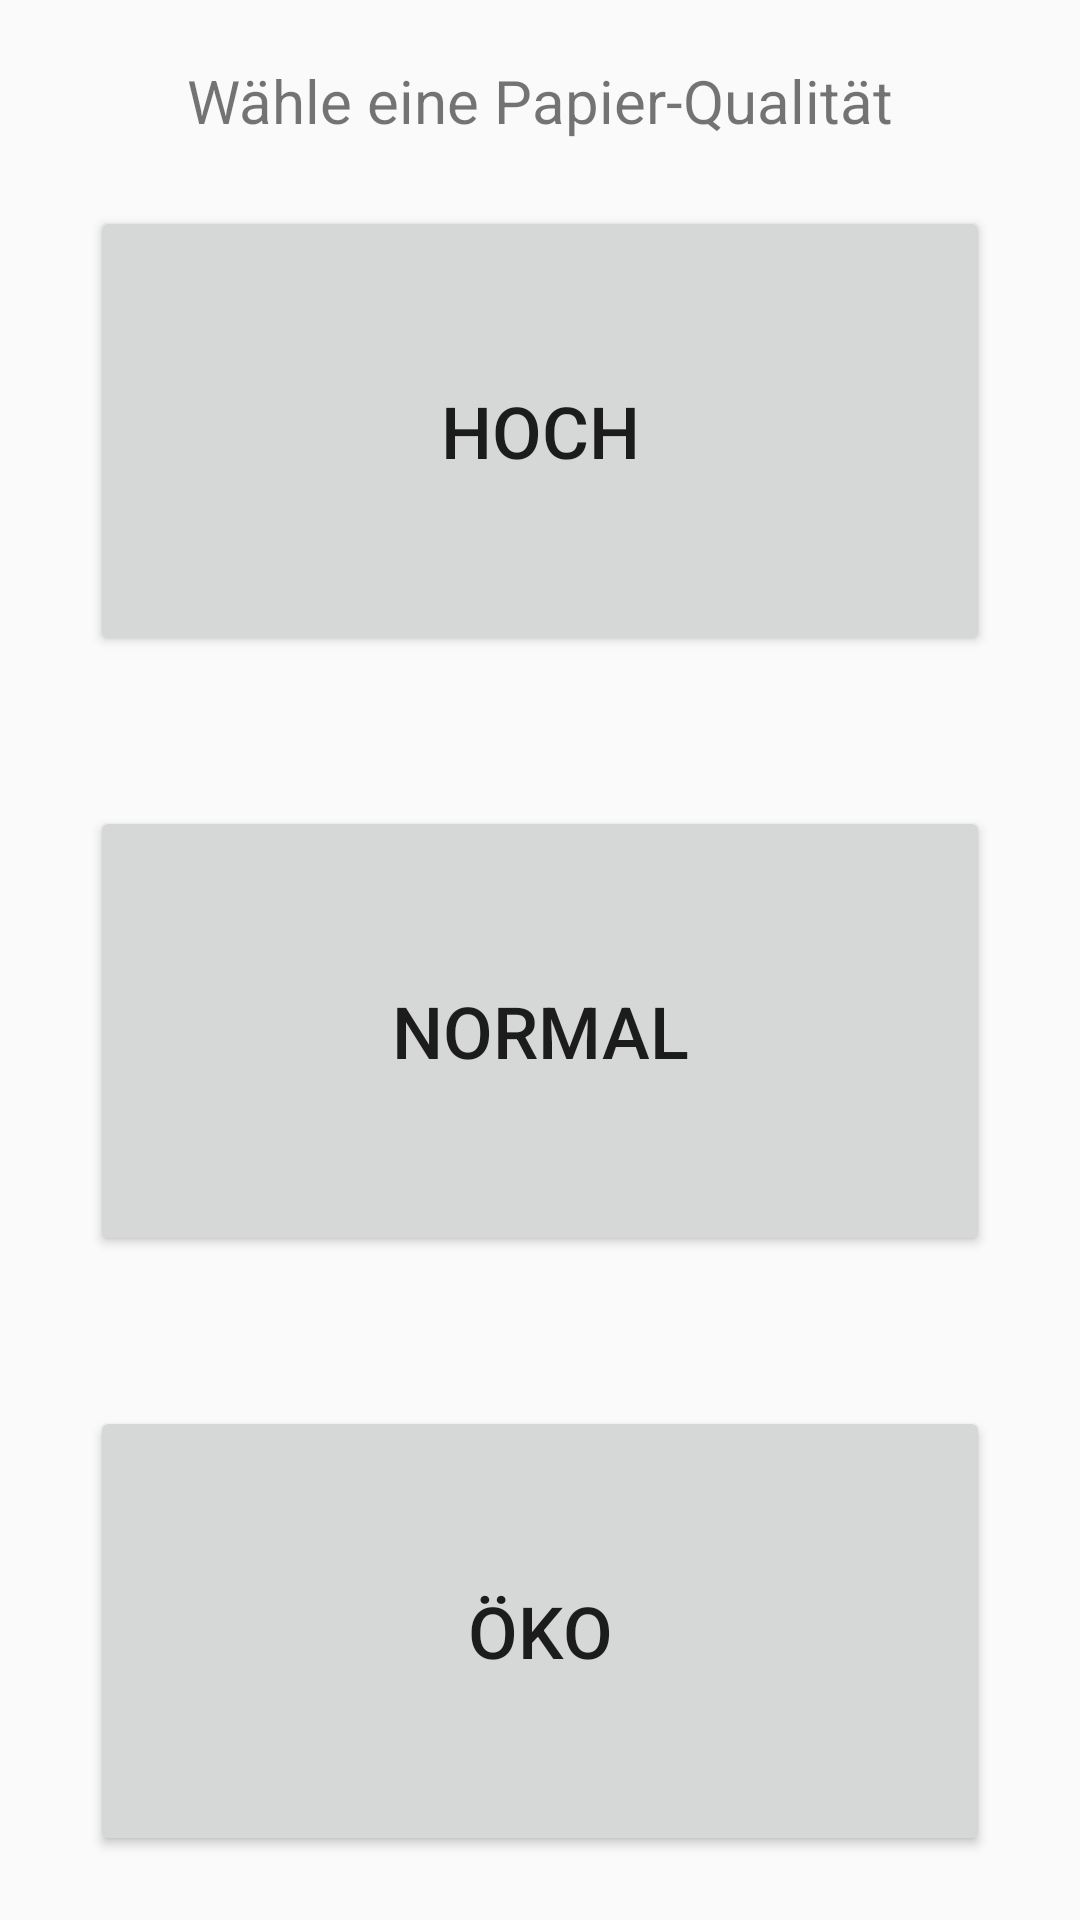

Android layout source for this screen:
<!-- AndroidManifest.xml: application theme Theme.PrintCounter -->
<!-- res/layout/print_choose_paper_fragment.xml -->
<?xml version="1.0" encoding="utf-8"?>
<layout xmlns:android="http://schemas.android.com/apk/res/android"
    xmlns:app="http://schemas.android.com/apk/res-auto"
    xmlns:tools="http://schemas.android.com/tools">

    <data>

        <variable
            name="viewModel"
            type="com.example.printcounter.ui.main.print.PrintSharedViewModel" />
    </data>

    <androidx.constraintlayout.widget.ConstraintLayout
        android:layout_width="match_parent"
        android:layout_height="match_parent">

        <TextView
            android:id="@+id/textView"
            android:layout_width="wrap_content"
            android:layout_height="wrap_content"
            android:layout_marginTop="20dp"
            android:text="Wähle eine Papier-Qualität"
            android:textSize="20sp"
            app:layout_constraintEnd_toEndOf="parent"
            app:layout_constraintStart_toStartOf="parent"
            app:layout_constraintTop_toTopOf="parent" />

        <LinearLayout
            android:layout_width="wrap_content"
            android:layout_height="wrap_content"
            android:orientation="vertical"
            app:layout_constraintBottom_toBottomOf="parent"
            app:layout_constraintEnd_toEndOf="parent"
            app:layout_constraintStart_toStartOf="parent"
            app:layout_constraintTop_toBottomOf="@+id/textView">

            <Button
                android:id="@+id/button_choose_paper_high"
                android:layout_width="300dp"
                android:layout_height="150dp"
                android:text="Hoch"
                android:textSize="24sp" />

            <Space
                android:layout_width="wrap_content"
                android:layout_height="50dp" />


            <Button
                android:id="@+id/button_choose_paper_normal"
                android:layout_width="300dp"
                android:layout_height="150dp"
                android:text="Normal"
                android:textSize="24sp" />

            <Space
                android:layout_width="wrap_content"
                android:layout_height="50dp" />

            <Button
                android:id="@+id/button_choose_paper_eco"
                android:layout_width="300dp"
                android:layout_height="150dp"
                android:text="Öko"
                android:textSize="24sp" />


        </LinearLayout>

    </androidx.constraintlayout.widget.ConstraintLayout>

</layout>
<!-- resources referenced by this layout -->
<resources>
  <style name="Theme.PrintCounter" parent="Theme.AppCompat.DayNight.NoActionBar">
          
          <item name="colorPrimary">@color/purple_500</item>
          <item name="colorPrimaryVariant">@color/purple_700</item>
          <item name="colorOnPrimary">@color/white</item>
          
          <item name="colorSecondary">@color/teal_200</item>
          <item name="colorSecondaryVariant">@color/teal_700</item>
          <item name="colorOnSecondary">@color/black</item>
          
          <item name="android:statusBarColor" tools:targetApi="l">?attr/colorPrimaryVariant</item>
          
      </style>
  <!-- not gathered from this repository: default colours our renderer supplied (Android Studio template values) -->
  <color name="purple_500">#FF6200EE</color>
  <color name="purple_700">#FF3700B3</color>
  <color name="teal_200">#FF03DAC5</color>
  <color name="teal_700">#FF018786</color>
  <color name="black">#FF000000</color>
  <color name="white">#FFFFFFFF</color>
</resources>
